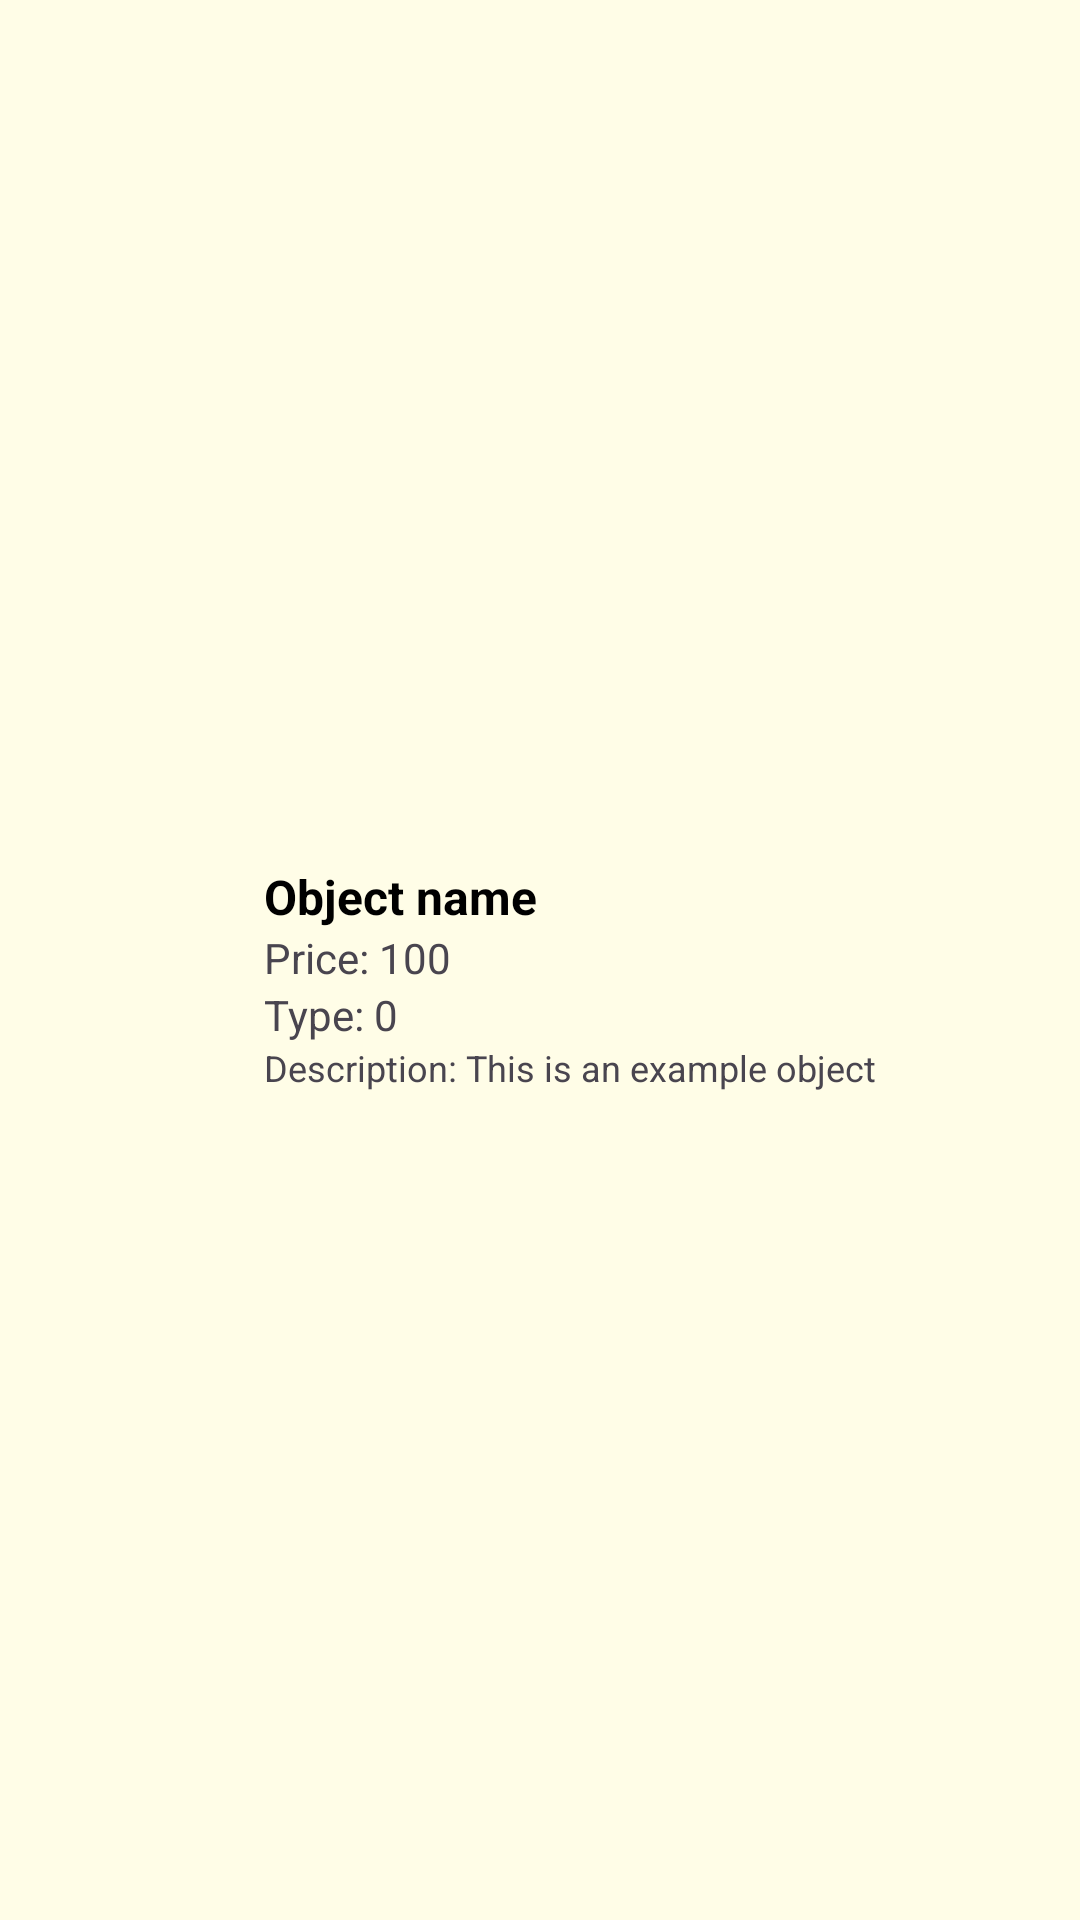

This screen was rendered from an Android layout file. Write that file and the resources it references.
<!-- AndroidManifest.xml: application theme Theme.BuzzBlitz_Android_Cliente -->
<!-- res/layout/activity_objetoweapons.xml -->
<?xml version="1.0" encoding="utf-8"?>
<androidx.constraintlayout.widget.ConstraintLayout
    xmlns:android="http://schemas.android.com/apk/res/android"
    xmlns:app="http://schemas.android.com/apk/res-auto"
    xmlns:tools="http://schemas.android.com/tools"
    android:layout_width="match_parent"
    android:layout_height="wrap_content"
    android:padding="12dp"
    android:background="@color/fondo_amarillo_claro">

    <ImageView
        android:id="@+id/imgObjeto"
        android:layout_width="64dp"
        android:layout_height="64dp"
        android:contentDescription="Imagen del objeto"
        app:layout_constraintTop_toTopOf="parent"
        app:layout_constraintBottom_toBottomOf="parent"
        app:layout_constraintStart_toStartOf="parent" />

    <TextView
        android:id="@+id/tvNombre"
        android:layout_width="0dp"
        android:layout_height="wrap_content"
        android:layout_marginStart="12dp"
        android:layout_marginEnd="100dp"
        android:text="Object name"
        android:textColor="@android:color/black"
        android:textSize="16sp"
        android:textStyle="bold"
        app:layout_constraintEnd_toEndOf="parent"
        app:layout_constraintStart_toEndOf="@id/imgObjeto"
        app:layout_constraintTop_toTopOf="@id/imgObjeto" />

    <TextView
        android:id="@+id/tvPrecio"
        android:layout_width="0dp"
        android:layout_height="wrap_content"
        android:layout_marginEnd="100dp"
        android:text="Price: 100"
        android:textSize="14sp"
        app:layout_constraintEnd_toEndOf="parent"
        app:layout_constraintStart_toStartOf="@id/tvNombre"
        app:layout_constraintTop_toBottomOf="@id/tvNombre" />

    <TextView
        android:id="@+id/tvTipo"
        android:layout_width="0dp"
        android:layout_height="wrap_content"
        android:layout_marginEnd="100dp"
        android:text="Type: 0"
        android:textSize="14sp"
        app:layout_constraintEnd_toEndOf="parent"
        app:layout_constraintStart_toStartOf="@id/tvNombre"
        app:layout_constraintTop_toBottomOf="@id/tvPrecio" />

    <TextView
        android:id="@+id/tvDescripcion"
        android:layout_width="0dp"
        android:layout_height="wrap_content"
        android:text="Description: This is an example object"
        android:textSize="12sp"
        app:layout_constraintStart_toStartOf="@id/tvNombre"
        app:layout_constraintTop_toBottomOf="@id/tvTipo"
        app:layout_constraintEnd_toEndOf="parent"/>

</androidx.constraintlayout.widget.ConstraintLayout>
<!-- resources referenced by this layout -->
<resources>
  <color name="fondo_amarillo_claro">#FFFDE7</color>
  <style name="Theme.BuzzBlitz_Android_Cliente" parent="Base.Theme.BuzzBlitz_Android_Cliente" />
  <style name="Base.Theme.BuzzBlitz_Android_Cliente" parent="Theme.Material3.DayNight.NoActionBar">
          
          
      </style>
</resources>
